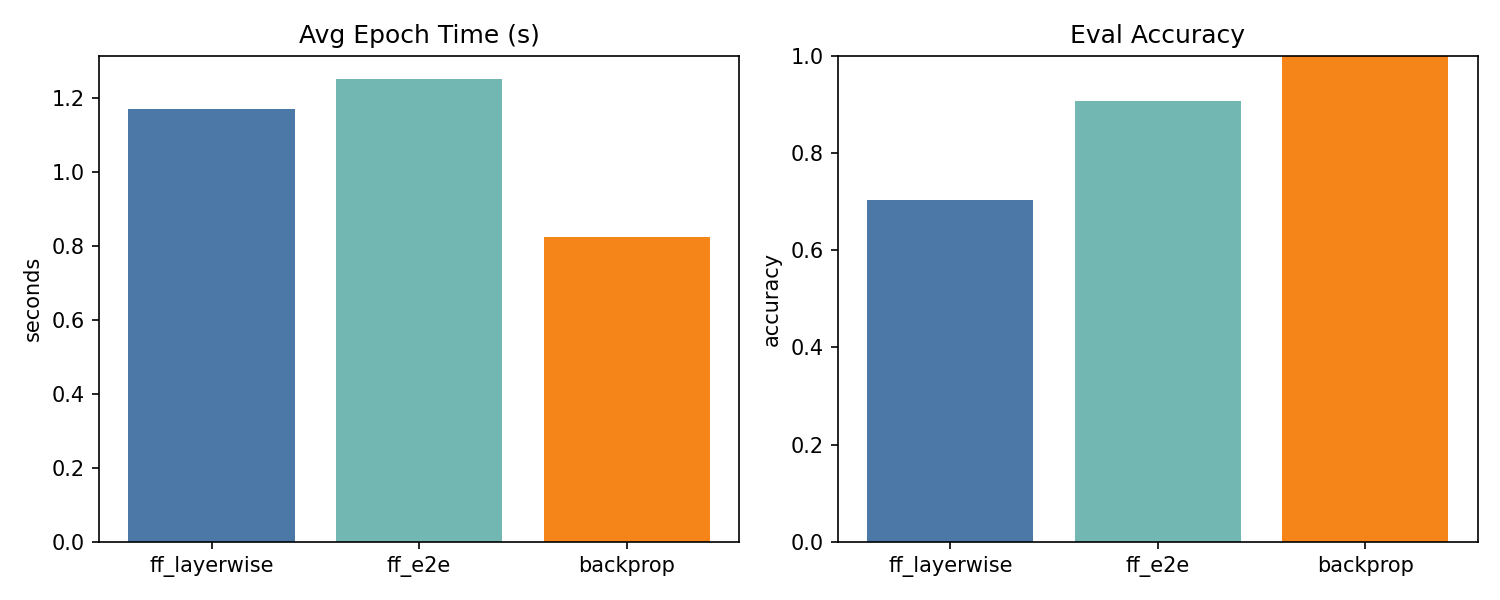

The file beside this chart, header and first rows:
avg_epoch_s, eval_acc, eval_bce, eval_g_neg, eval_g_pos, eval_sep, graphs_per_s, mode
1.169, 0.7037, , 2.652, 3.831, 1.179, 2416, ff_layerwise
1.25, 0.9074, , 2.231, 4.242, 2.01, 2310, ff_e2e
0.8244, 1.0, 0.101, 1.767, 2.916, 1.15, 3426, backprop
